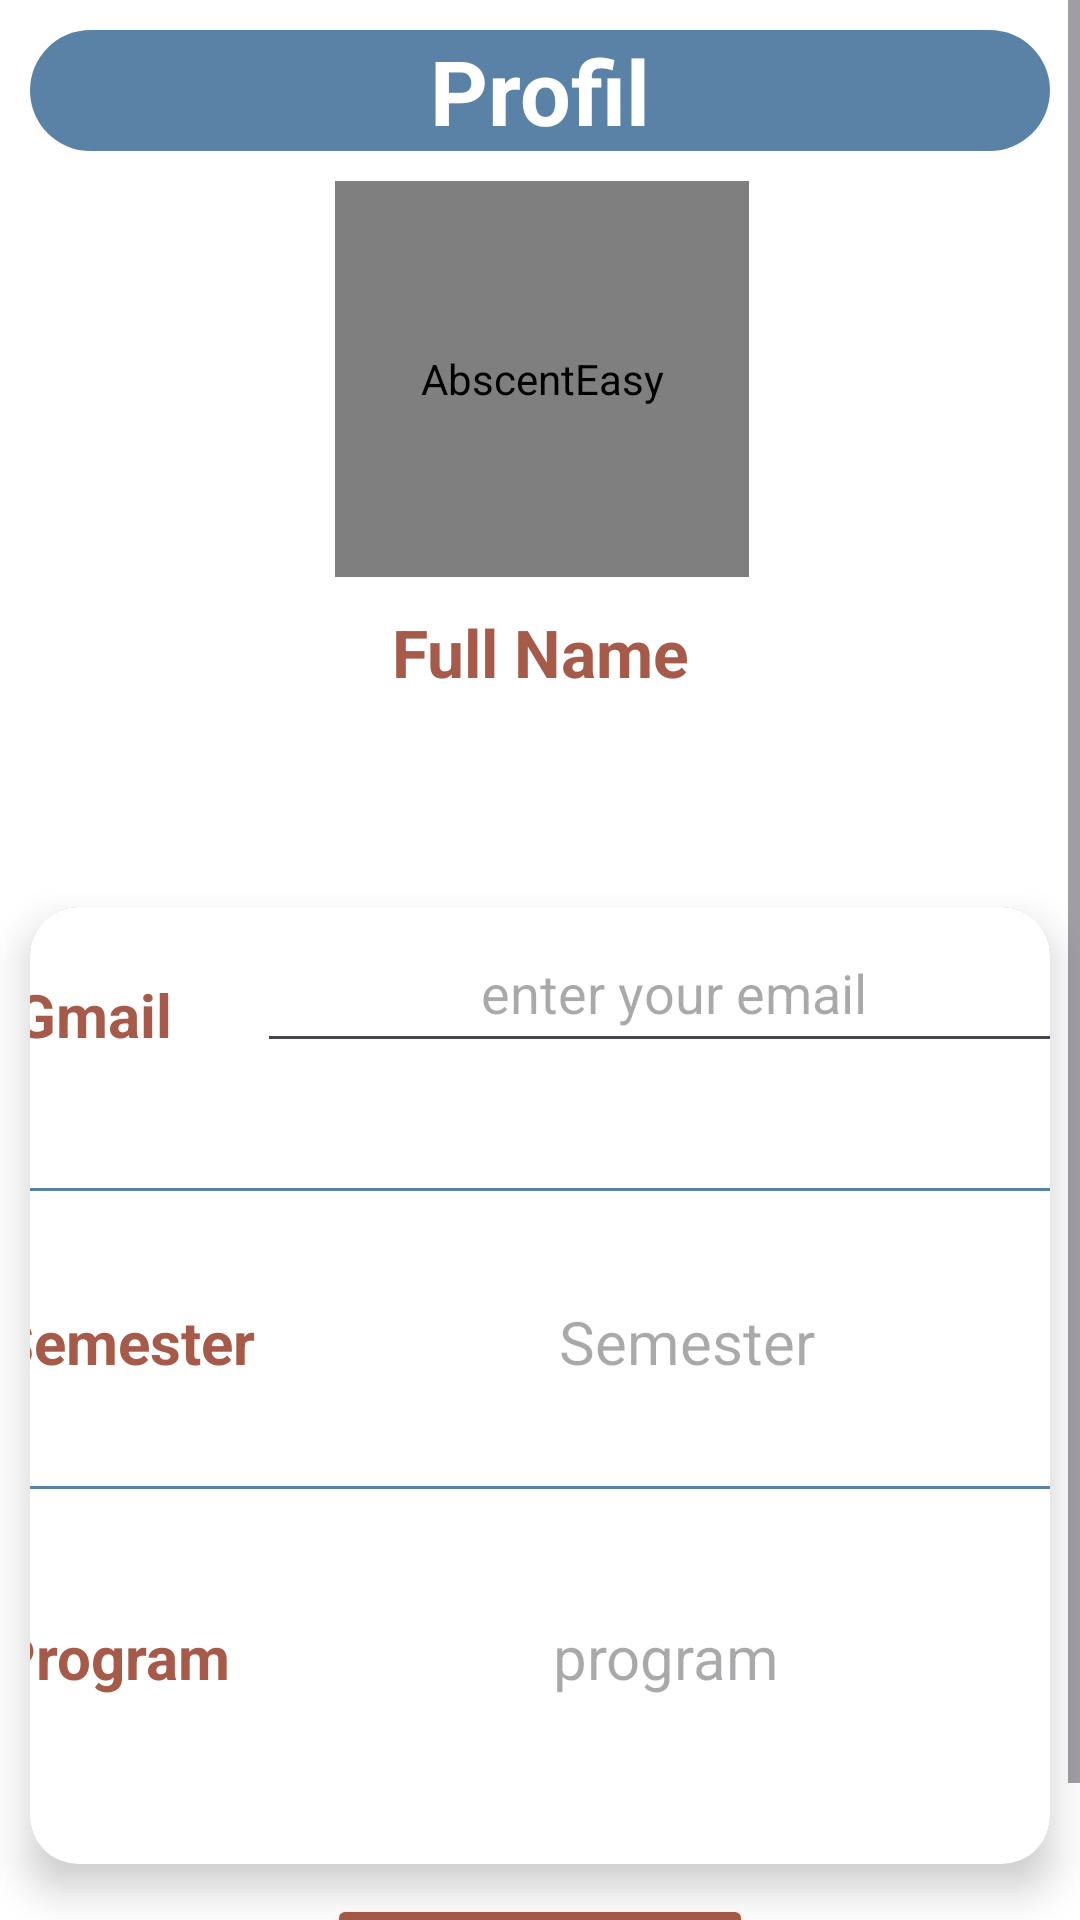

Write the Android layout XML for this screen, with the resource values it uses.
<!-- AndroidManifest.xml: application theme Theme.APP_GA_PFE -->
<!-- res/layout/activity_profil_student.xml -->
<?xml version="1.0" encoding="utf-8"?>
<ScrollView xmlns:android="http://schemas.android.com/apk/res/android"
    xmlns:tools="http://schemas.android.com/tools"
    android:layout_width="match_parent"
    android:layout_height="match_parent"
    xmlns:app="http://schemas.android.com/apk/res-auto"
    android:background="@color/back_color"
    tools:context=".profil_teacher">

    <LinearLayout
        android:layout_width="match_parent"
        android:layout_height="wrap_content"
        android:orientation="vertical"
        >


        <androidx.constraintlayout.widget.ConstraintLayout
            android:layout_width="match_parent"
            android:layout_height="wrap_content"
            android:layout_margin="10dp"
            app:layout_constraintBottom_toBottomOf="parent"
            app:layout_constraintEnd_toEndOf="parent"
            app:layout_constraintHorizontal_bias="0.157"
            app:layout_constraintStart_toStartOf="parent"
            app:layout_constraintTop_toTopOf="parent"
            app:layout_constraintVertical_bias="0.031"
            android:background="@drawable/mini_back">

            <ImageView
                android:id="@+id/back"
                android:layout_width="45dp"
                android:layout_height="33dp"
                android:layout_gravity="start"
                android:contentDescription="@string/app_name"
                android:onClick="pageconnecter"
                android:src="@drawable/baseline_arrow_back_24"
                app:layout_constraintBottom_toBottomOf="parent"
                app:layout_constraintEnd_toEndOf="parent"
                app:layout_constraintHorizontal_bias="0.0"
                app:layout_constraintStart_toStartOf="parent"
                app:layout_constraintTop_toTopOf="parent"
                app:layout_constraintVertical_bias="1.0"
                tools:ignore="TouchTargetSizeCheck" />

            <TextView
                android:id="@+id/textView5"
                android:layout_width="wrap_content"
                android:layout_height="wrap_content"
                android:layout_gravity="center_horizontal"
                android:text="Profil"
                android:textColor="@color/back_color"
                android:textSize="30dp"
                android:textStyle="bold"
                app:layout_constraintBottom_toBottomOf="parent"
                app:layout_constraintEnd_toEndOf="parent"
                app:layout_constraintHorizontal_bias="0.5"
                app:layout_constraintStart_toStartOf="parent"
                app:layout_constraintTop_toTopOf="parent"
                app:layout_constraintVertical_bias="0.5" />
        </androidx.constraintlayout.widget.ConstraintLayout>

<androidx.constraintlayout.widget.ConstraintLayout
    android:layout_width="match_parent"
    android:layout_height="match_parent"><de.hdodenhof.circleimageview.CircleImageView
    android:id="@+id/profil_img2"
    android:layout_width="138dp"
    android:layout_height="132dp"
    android:layout_gravity="center_horizontal"
    android:background="@drawable/circular"
    android:clickable="true"
    android:contentDescription="@string/app_name"
    android:onClick="openGallery"
    android:src="@drawable/student"
    app:layout_constraintBottom_toBottomOf="parent"
    app:layout_constraintEnd_toEndOf="parent"
    app:layout_constraintHorizontal_bias="0.503"
    app:layout_constraintStart_toStartOf="parent"
    app:layout_constraintTop_toTopOf="parent" />

</androidx.constraintlayout.widget.ConstraintLayout>


        <TextView
            android:id="@+id/fullNameStudent"
            android:layout_width="match_parent"
            android:layout_height="50dp"
            android:gravity="center"
            android:text="Full Name"
            android:textColor="@color/button_color"
            android:textSize="22sp"
            android:textStyle="bold" />

        <View
            android:layout_width="match_parent"
            android:layout_height="50dp">

        </View>

        <androidx.cardview.widget.CardView
            android:layout_width="match_parent"
            android:layout_height="wrap_content"
            android:layout_margin="10dp"
            app:cardBackgroundColor="@color/app_color"
            app:cardCornerRadius="16dp"
            app:cardElevation="8dp"
            android:layout_marginTop="100dp">


            <androidx.constraintlayout.widget.ConstraintLayout
                android:layout_width="370dp"
                android:layout_height="319dp"
                android:layout_gravity="center"
                android:background="@drawable/mini_back2"
                >


                <LinearLayout
                    android:layout_width="match_parent"
                    android:layout_height="50dp"
                    android:layout_marginTop="50dp"
                    android:orientation="horizontal"
                    app:layout_constraintBottom_toBottomOf="parent"
                    app:layout_constraintEnd_toEndOf="parent"
                    app:layout_constraintHorizontal_bias="1.0"
                    app:layout_constraintStart_toStartOf="parent"
                    app:layout_constraintTop_toTopOf="parent"
                    app:layout_constraintVertical_bias="0.319">

                    <TextView
                        android:id="@+id/textView8"
                        android:layout_width="80dp"
                        android:layout_height="wrap_content"
                        android:layout_marginLeft="4dp"
                        android:layout_weight="1"
                        android:text="Semester"
                        android:textColor="@color/button_color"
                        android:textSize="20sp"
                        android:textStyle="bold" />

                    <TextView
                        android:id="@+id/semester"
                        android:layout_width="257dp"
                        android:layout_height="match_parent"
                        android:layout_weight="1"
                        android:ems="10"
                        android:gravity="center"
                        android:hint="Semester"
                        android:inputType="text"
                        android:textColor="@color/black"
                        android:textSize="20sp" />


                </LinearLayout>

                <View
                    android:layout_width="match_parent"
                    android:layout_height="1dp"
                    android:layout_marginTop="50dp"
                    android:background="@color/app_color"
                    app:layout_constraintBottom_toBottomOf="parent"
                    app:layout_constraintEnd_toEndOf="parent"
                    app:layout_constraintHorizontal_bias="1.0"
                    app:layout_constraintStart_toStartOf="parent"
                    app:layout_constraintTop_toTopOf="parent"
                    app:layout_constraintVertical_bias="0.534"></View>

                <LinearLayout
                    android:layout_width="match_parent"
                    android:layout_height="50dp"
                    android:layout_margin="2dp"
                    android:layout_marginTop="10dp"
                    android:orientation="horizontal"
                    app:layout_constraintBottom_toBottomOf="parent"
                    app:layout_constraintEnd_toEndOf="parent"
                    app:layout_constraintHorizontal_bias="0.0"
                    app:layout_constraintStart_toStartOf="parent"
                    app:layout_constraintTop_toTopOf="parent"
                    app:layout_constraintVertical_bias="0.0">

                    <TextView
                        android:id="@+id/textView7"
                        android:layout_width="wrap_content"
                        android:layout_height="wrap_content"
                        android:layout_margin="8dp"
                        android:layout_marginLeft="4dp"
                        android:layout_weight="1"
                        android:text="Gmail"
                        android:textColor="@color/button_color"
                        android:textSize="20sp"
                        android:textStyle="bold" />

                    <EditText
                        android:id="@+id/gmailS"
                        android:layout_width="257dp"
                        android:layout_height="match_parent"
                        android:layout_weight="1"
                        android:ems="10"
                        android:gravity="center"
                        android:hint="enter your email"
                        android:inputType="text"
                        android:textColor="@color/black" />

                </LinearLayout>


                <View
                    android:layout_width="match_parent"
                    android:layout_height="1dp"
                    android:layout_marginTop="50dp"
                    android:background="@color/app_color"
                    app:layout_constraintBottom_toBottomOf="parent"
                    app:layout_constraintEnd_toEndOf="parent"
                    app:layout_constraintHorizontal_bias="1.0"
                    app:layout_constraintStart_toStartOf="parent"
                    app:layout_constraintTop_toTopOf="parent"
                    app:layout_constraintVertical_bias="0.163"></View>

                <LinearLayout
                    android:layout_width="match_parent"
                    android:layout_height="50dp"
                    android:layout_marginTop="50dp"
                    android:orientation="horizontal"
                    app:layout_constraintBottom_toBottomOf="parent"
                    app:layout_constraintEnd_toEndOf="parent"
                    app:layout_constraintHorizontal_bias="1.0"
                    app:layout_constraintStart_toStartOf="parent"
                    app:layout_constraintTop_toTopOf="parent"
                    app:layout_constraintVertical_bias="0.799">

                    <TextView
                        android:id="@+id/taught"
                        android:layout_width="52dp"
                        android:layout_height="38dp"
                        android:layout_marginLeft="4dp"
                        android:layout_weight="1"
                        android:text="Program "
                        android:textColor="@color/button_color"
                        android:textSize="20sp"
                        android:textStyle="bold" />

                    <TextView
                        android:id="@+id/program"
                        android:layout_width="257dp"
                        android:layout_height="match_parent"
                        android:layout_weight="1"
                        android:ems="10"
                        android:gravity="center"
                        android:hint="program"
                        android:textColor="@color/black"
                        android:textSize="20sp" />


                </LinearLayout>


            </androidx.constraintlayout.widget.ConstraintLayout>
        </androidx.cardview.widget.CardView>

        <Button
            android:id="@+id/Save"
            android:layout_width="142dp"
            android:layout_height="58dp"
            android:layout_gravity="center"
            android:backgroundTint="@color/button_color"
            android:gravity="center"
            android:text="Save" />


    </LinearLayout>





</ScrollView>
<!-- resources referenced by this layout -->
<resources>
  <color name="app_color">#5A82A6</color>
  <color name="back_color">#FFFFFF</color>
  <color name="black">#FF000000</color>
  <color name="button_color">#A65A49</color>
  <!-- drawable circular (drawable) -->
  <shape xmlns:android="http://schemas.android.com/apk/res/android"
      android:shape="rectangle">
      <corners android:radius="1000dp" />
      <solid android:color="@android:color/transparent" />
      <stroke
          android:width="2dp"
          android:color="@color/app_color" />
      
  </shape>
  <!-- drawable mini_back (drawable) -->
  <?xml version="1.0" encoding="utf-8"?>
  <selector xmlns:android="http://schemas.android.com/apk/res/android">
  <item>
      <shape android:shape="rectangle">
          <solid android:color="@color/app_color"/>
          <corners android:radius="26dp"></corners>
      </shape>
  </item>
  </selector>
  <!-- drawable mini_back2 (drawable) -->
  <?xml version="1.0" encoding="utf-8"?>
  <selector xmlns:android="http://schemas.android.com/apk/res/android">
  <item >
      <shape android:shape="rectangle">
          <solid android:color="@color/back_color"/>
          <corners android:radius="23dp"/>
      </shape>
  
  </item>
  </selector>
  <!-- drawable student: png bitmap (drawable, 3526 bytes) -->
  <string name="app_name">AbscentEasy</string>
  <style name="Theme.APP_GA_PFE" parent="Base.Theme.APP_GA_PFE" />
  <style name="Base.Theme.APP_GA_PFE" parent="Theme.Material3.DayNight.NoActionBar">
          
          
      </style>
</resources>
